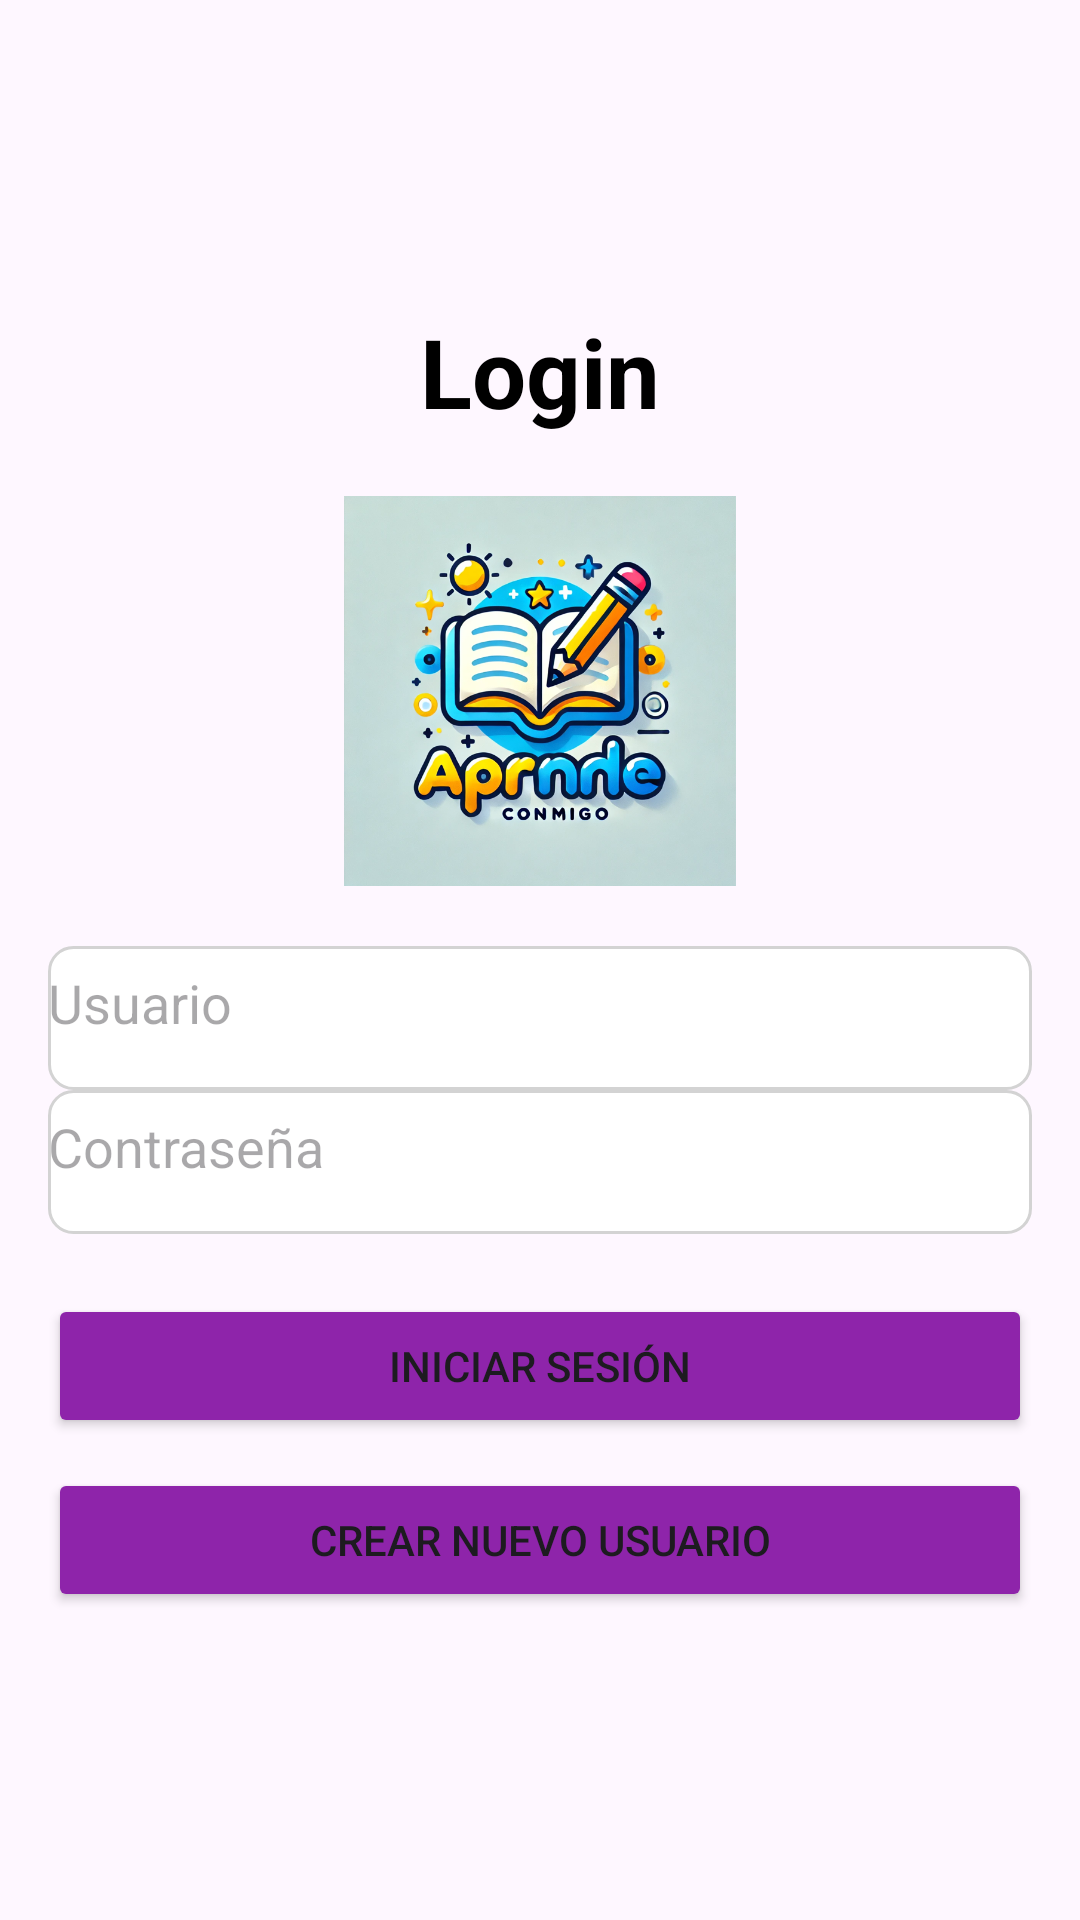

Layout XML and referenced resources for this Android screen:
<!-- AndroidManifest.xml: application theme Theme.AprendeConmigo1 -->
<!-- res/layout/activity_main.xml -->
<?xml version="1.0" encoding="utf-8"?>
<androidx.constraintlayout.widget.ConstraintLayout xmlns:android="http://schemas.android.com/apk/res/android"
    xmlns:app="http://schemas.android.com/apk/res-auto"
    xmlns:tools="http://schemas.android.com/tools"
    android:id="@+id/main"
    android:layout_width="match_parent"
    android:layout_height="match_parent"
    android:background="@drawable/cut_card_background"
    tools:context=".MainActivity">

    <LinearLayout

        android:orientation="vertical"
        android:layout_width="match_parent"
        android:layout_height="match_parent"
        android:padding="16dp"
        android:gravity="center">

        <TextView
            android:layout_width="wrap_content"
            android:layout_height="wrap_content"
            android:text="Login"
            android:textSize="32sp"
            android:textStyle="bold"
            android:layout_gravity="center"
            android:paddingBottom="20dp"
            android:textColor="@android:color/black"/>

        <ImageView
            android:id="@+id/img_login"
            android:layout_width="150dp"
            android:layout_height="150dp"
            android:src="@drawable/logo1"
            android:layout_gravity="center"
            android:contentDescription="Imagen de Login"
            android:paddingBottom="20dp"/>

        <EditText
            android:id="@+id/et_nombre"
            android:layout_width="match_parent"
            android:layout_height="48dp"
            android:hint="Usuario"
            android:inputType="textPersonName"
            android:paddingBottom="10dp"
            android:background="@drawable/edit_text_background"/>

        <EditText
            android:id="@+id/et_contrasena"
            android:layout_width="match_parent"
            android:layout_height="48dp"
            android:background="@drawable/edit_text_background"
            android:hint="Contraseña"
            android:inputType="textPassword"
            android:paddingBottom="10dp" />

        <Button
            android:id="@+id/btn_iniciar"
            android:layout_width="match_parent"
            android:layout_height="wrap_content"
            android:text="Iniciar Sesión"
            android:backgroundTint="@color/button_selector"
            android:padding="10dp"
            android:layout_marginTop="20dp"/>

        <Button
            android:id="@+id/btn_register"
            android:layout_width="match_parent"
            android:layout_height="wrap_content"
            android:text="Crear Nuevo Usuario"
            android:backgroundTint="@color/button_selector"
            android:padding="10dp"
            android:layout_marginTop="10dp"/>
    </LinearLayout>
</androidx.constraintlayout.widget.ConstraintLayout>
<!-- resources referenced by this layout -->
<resources>
  <!-- drawable edit_text_background (drawable) -->
  <?xml version="1.0" encoding="utf-8"?>
  <shape xmlns:android="http://schemas.android.com/apk/res/android">
      <solid android:color="#FFFFFF"/> 
      <corners android:radius="8dp"/> 
      <stroke android:color="#D3D3D3" android:width="1dp"/> 
  </shape>
  <!-- drawable logo1: png bitmap (drawable, 606839 bytes) -->
  <style name="Theme.AprendeConmigo1" parent="Base.Theme.AprendeConmigo1" />
  <style name="Base.Theme.AprendeConmigo1" parent="Theme.Material3.DayNight.NoActionBar">
          
          
      </style>
</resources>
